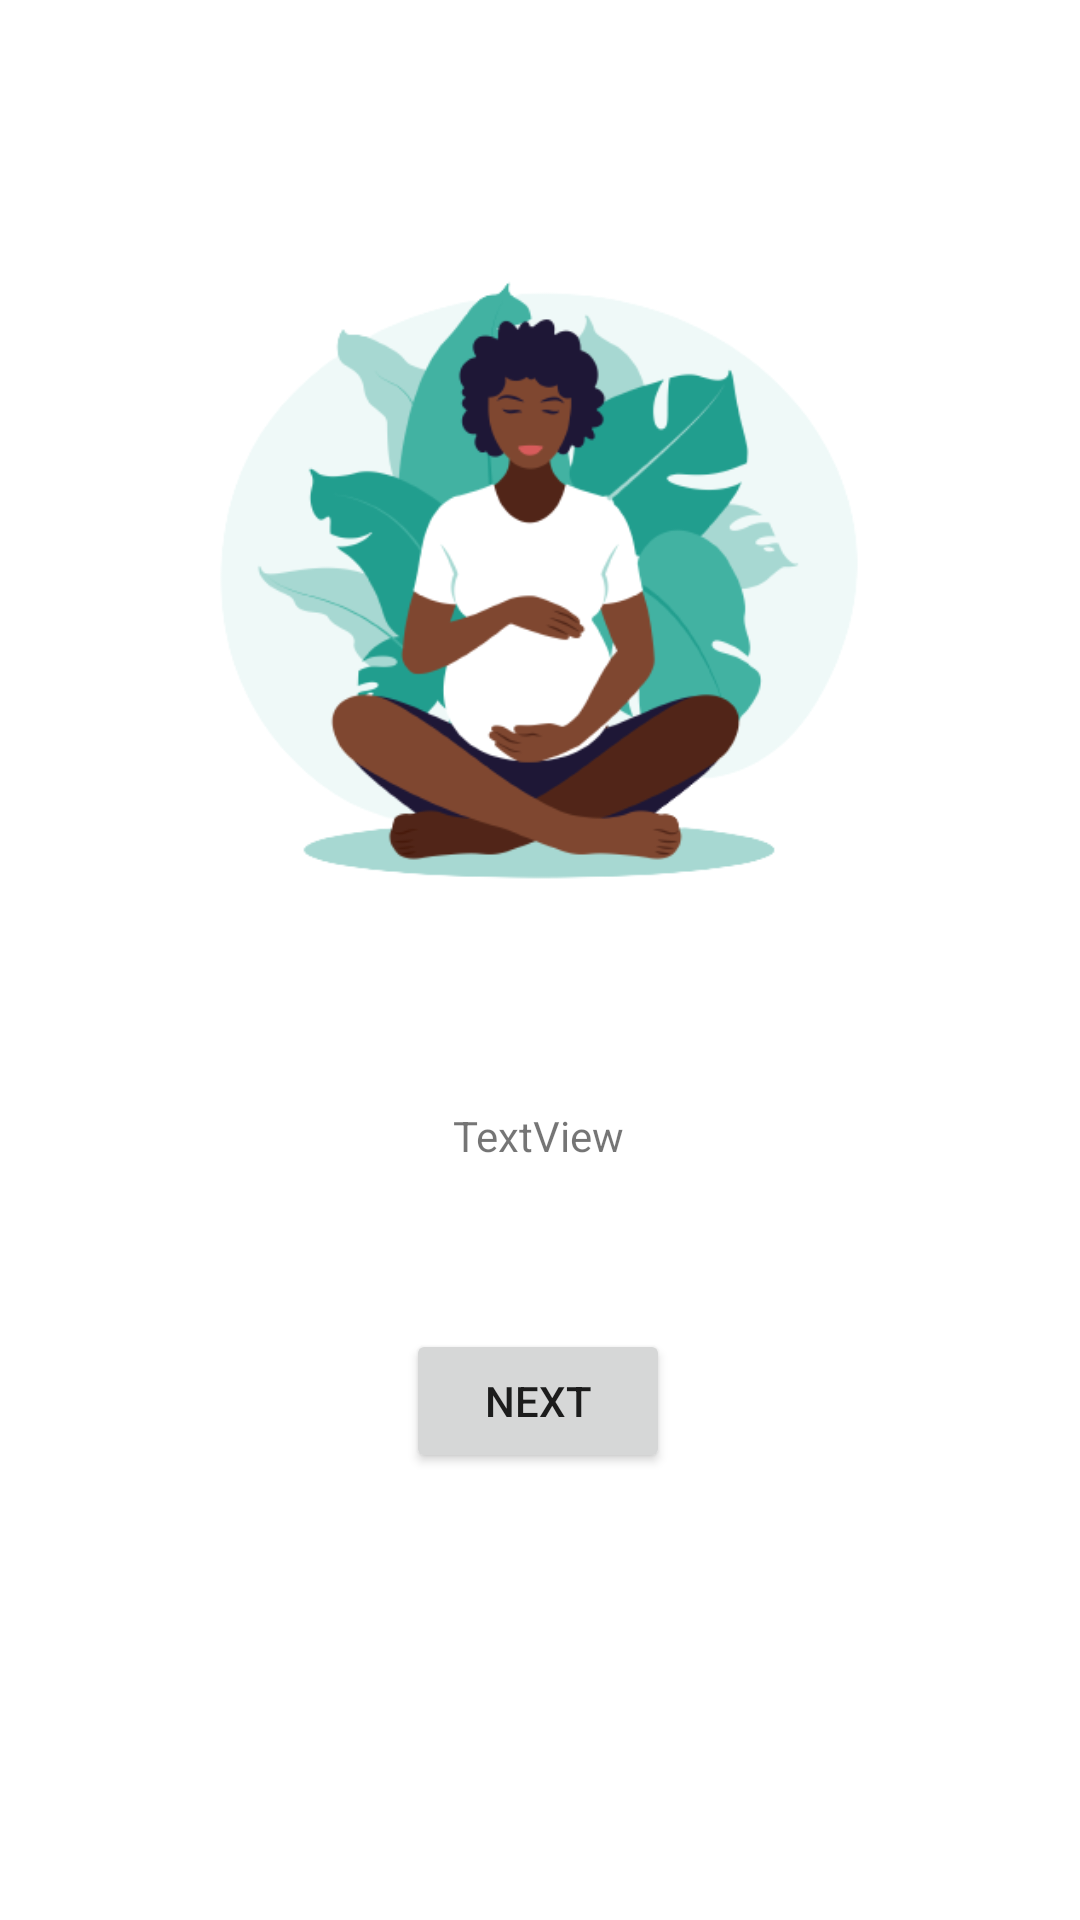

Android layout source for this screen:
<!-- AndroidManifest.xml: application theme Theme.Pregnancy_App -->
<!-- res/layout/activity_main.xml -->
<?xml version="1.0" encoding="utf-8"?>
<androidx.constraintlayout.widget.ConstraintLayout xmlns:android="http://schemas.android.com/apk/res/android"
    xmlns:app="http://schemas.android.com/apk/res-auto"
    xmlns:tools="http://schemas.android.com/tools"
    android:layout_width="match_parent"
    android:layout_height="match_parent"
    tools:context=".MainActivity">

    <ImageView
        android:id="@+id/imageView"
        android:layout_width="284dp"
        android:layout_height="305dp"
        app:layout_constraintBottom_toTopOf="@+id/textView"
        app:layout_constraintEnd_toEndOf="parent"
        app:layout_constraintHorizontal_bias="0.496"
        app:layout_constraintStart_toStartOf="parent"
        app:layout_constraintTop_toTopOf="parent"
        app:layout_constraintVertical_bias="0.72"
        android:src="@drawable/pregnant_image_2" />

    <TextView
        android:id="@+id/textView"
        android:layout_width="wrap_content"
        android:layout_height="wrap_content"
        android:layout_marginBottom="252dp"
        android:text="TextView"
        app:layout_constraintBottom_toBottomOf="parent"
        app:layout_constraintEnd_toEndOf="parent"
        app:layout_constraintHorizontal_bias="0.498"
        app:layout_constraintStart_toStartOf="parent" />

    <Button
        android:id="@+id/button_activity_main"
        android:layout_width="wrap_content"
        android:layout_height="wrap_content"
        android:layout_marginBottom="108dp"
        android:text="Next"
        app:layout_constraintBottom_toBottomOf="parent"
        app:layout_constraintEnd_toEndOf="parent"
        app:layout_constraintHorizontal_bias="0.498"
        app:layout_constraintStart_toStartOf="parent"
        app:layout_constraintTop_toBottomOf="@+id/textView"
        app:layout_constraintVertical_bias="0.574" />
</androidx.constraintlayout.widget.ConstraintLayout>
<!-- resources referenced by this layout -->
<resources>
  <!-- drawable pregnant_image_2: png bitmap (drawable, 53531 bytes) -->
  <style name="Theme.Pregnancy_App" parent="Theme.MaterialComponents.DayNight.NoActionBar">
          
          <item name="colorPrimary">@color/darkGray</item>
          <item name="colorPrimaryVariant">@color/black</item>
          <item name="colorOnPrimary">@color/white</item>
          <item name="android:statusBarColor" tools:targetApi="l">?attr/colorPrimaryVariant</item>
      </style>
  <color name="darkGray">#222</color>
  <color name="black">#FF000000</color>
  <color name="white">#FFFFFFFF</color>
</resources>
